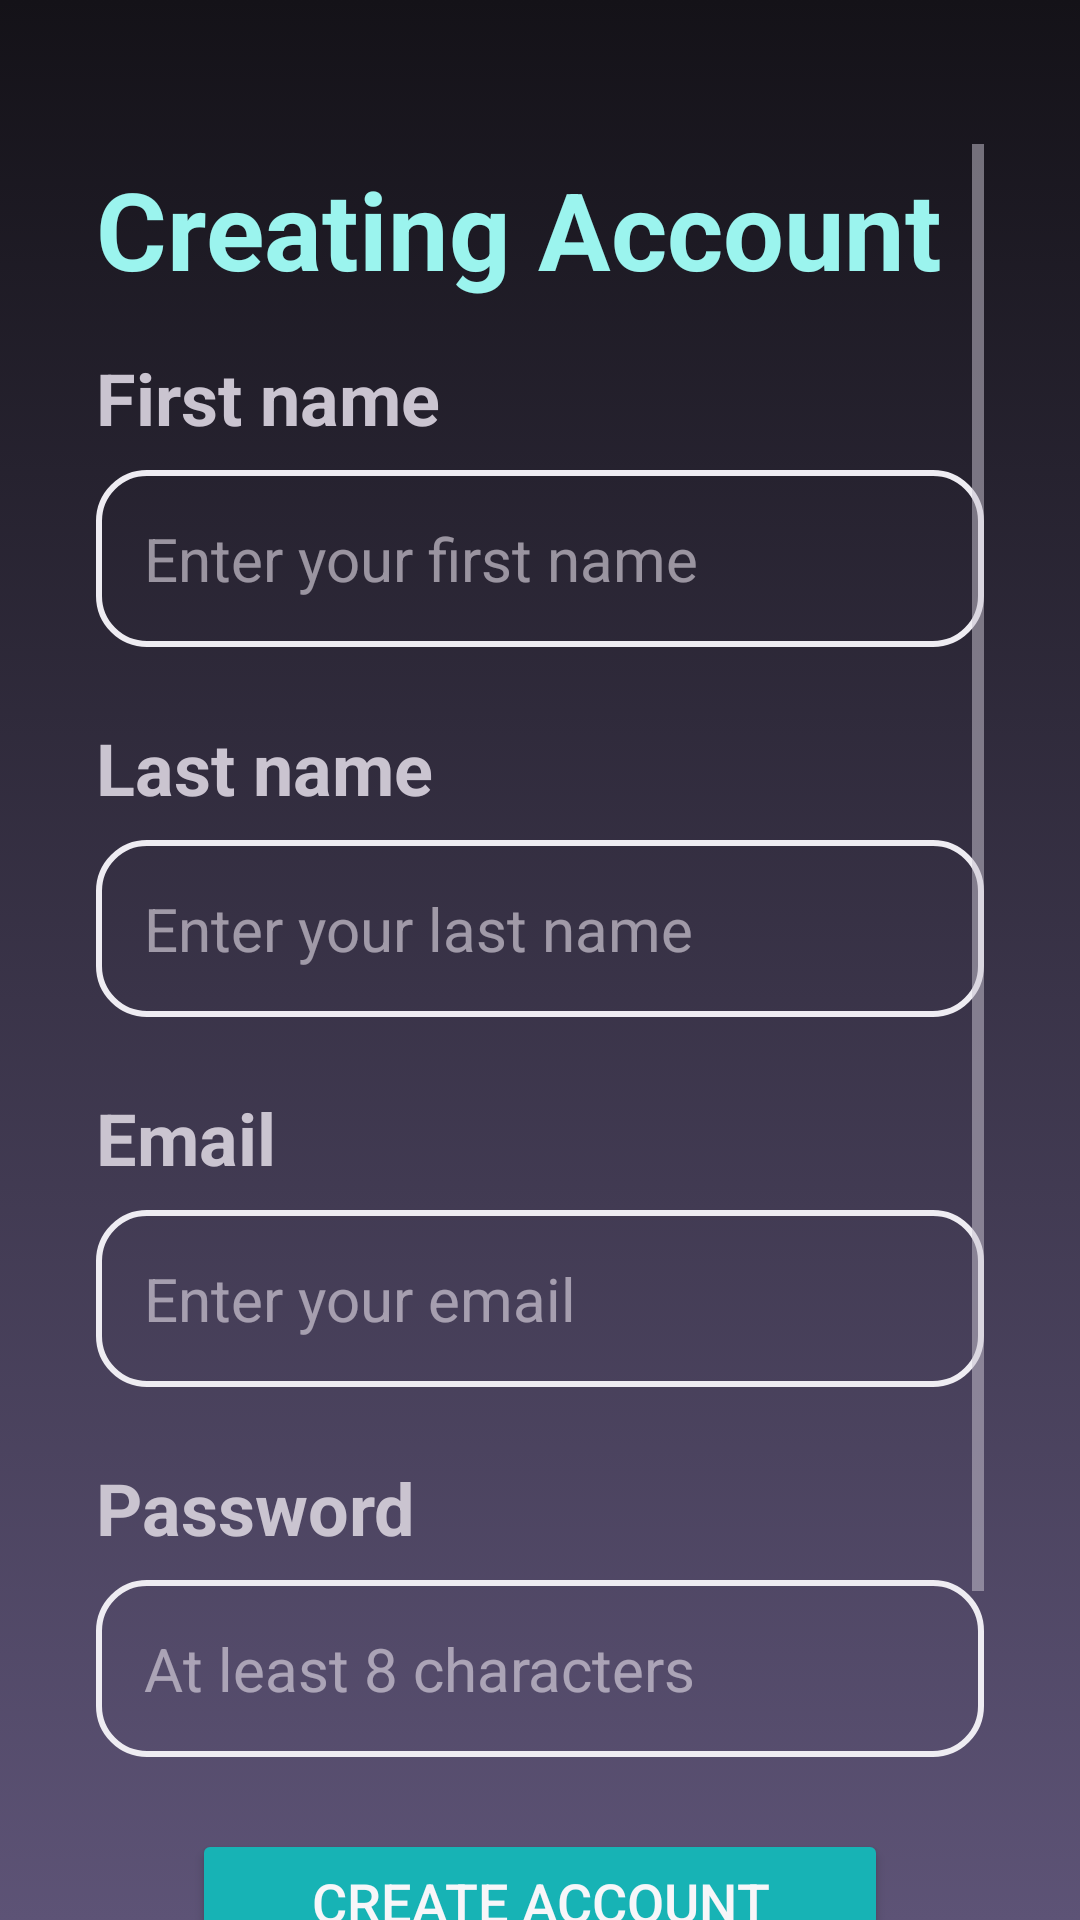

Android layout source for this screen:
<!-- AndroidManifest.xml: application theme Theme.Learncrypto -->
<!-- res/layout/activity_login.xml -->
<?xml version="1.0" encoding="utf-8"?>
<ScrollView xmlns:android="http://schemas.android.com/apk/res/android"
    xmlns:tools="http://schemas.android.com/tools"
    android:layout_width="match_parent"
    android:layout_height="match_parent"
    android:background="@drawable/gradient_background"
    android:orientation="vertical"
    android:paddingHorizontal="@dimen/space_8"
    android:paddingTop="@dimen/space_12"
    android:paddingBottom="@dimen/space_24"
    android:clipToPadding="false"
    tools:ignore="HardcodedText,UnusedAttribute,Autofill"
    tools:context=".LoginActivity">

    <LinearLayout
        android:layout_width="match_parent"
        android:layout_height="wrap_content"
        android:orientation="vertical">

        <TextView
            android:layout_width="match_parent"
            android:layout_height="wrap_content"
            android:text="Creating Account"
            android:textSize="@dimen/text_4xl"
            android:textStyle="bold"
            android:textColor="@color/primary_200"
            android:layout_marginVertical="@dimen/space_1"
            />

        <LinearLayout
            android:layout_width="match_parent"
            android:layout_height="wrap_content"
            android:orientation="vertical"
            android:paddingVertical="@dimen/space_3">

            <TextView
                android:layout_width="match_parent"
                android:layout_height="wrap_content"
                android:textSize="@dimen/text_2xl"
                android:textStyle="bold"
                android:text="First name"
                android:layout_marginBottom="@dimen/space_2"
                />

            <EditText
                android:id="@+id/first_name_input"
                android:layout_width="match_parent"
                android:layout_height="wrap_content"
                android:hint="Enter your first name"
                android:inputType="text"
                android:background="@drawable/input_style"
                android:padding="@dimen/space_4"
                android:textSize="@dimen/text_xl"
                />

        </LinearLayout>

        <LinearLayout
            android:layout_width="match_parent"
            android:layout_height="wrap_content"
            android:orientation="vertical"
            android:paddingVertical="@dimen/space_3">

            <TextView
                android:layout_width="match_parent"
                android:layout_height="wrap_content"
                android:textSize="@dimen/text_2xl"
                android:textStyle="bold"
                android:text="Last name"
                android:layout_marginBottom="@dimen/space_2"
                />

            <EditText
                android:id="@+id/last_name_input"
                android:layout_width="match_parent"
                android:layout_height="wrap_content"
                android:hint="Enter your last name"
                android:inputType="text"
                android:background="@drawable/input_style"
                android:padding="@dimen/space_4"
                android:textSize="@dimen/text_xl"
                />

        </LinearLayout>

        <LinearLayout
            android:layout_width="match_parent"
            android:layout_height="wrap_content"
            android:orientation="vertical"
            android:paddingVertical="@dimen/space_3">

            <TextView
                android:layout_width="match_parent"
                android:layout_height="wrap_content"
                android:textSize="@dimen/text_2xl"
                android:textStyle="bold"
                android:text="Email"
                android:layout_marginBottom="@dimen/space_2"
                />

            <EditText
                android:id="@+id/email_input"
                android:layout_width="match_parent"
                android:layout_height="wrap_content"
                android:hint="Enter your email"
                android:inputType="textEmailAddress"
                android:background="@drawable/input_style"
                android:padding="@dimen/space_4"
                android:textSize="@dimen/text_xl"
                />

        </LinearLayout>

        <LinearLayout
            android:layout_width="match_parent"
            android:layout_height="wrap_content"
            android:orientation="vertical"
            android:paddingVertical="@dimen/space_3">

            <TextView
                android:layout_width="match_parent"
                android:layout_height="wrap_content"
                android:textSize="@dimen/text_2xl"
                android:textStyle="bold"
                android:text="Password"
                android:layout_marginBottom="@dimen/space_2"
                />

            <EditText
                android:id="@+id/password_input"
                android:layout_width="match_parent"
                android:layout_height="wrap_content"
                android:hint="At least 8 characters"
                android:inputType="textPassword"
                android:minLines="8"
                android:background="@drawable/input_style"
                android:padding="@dimen/space_4"
                android:textSize="@dimen/text_xl"
                />

        </LinearLayout>

        <Button
            android:id="@+id/login_btn"
            android:layout_width="match_parent"
            android:layout_height="wrap_content"
            android:text="Create Account"
            android:backgroundTint="@color/primary_500"
            android:textColor="@color/text_neutral"
            android:textSize="@dimen/text_lg"
            android:layout_marginTop="@dimen/space_3"
            android:padding="@dimen/space_3"
            android:layout_marginHorizontal="@dimen/space_8"
            />

    </LinearLayout>

</ScrollView>
<!-- resources referenced by this layout -->
<resources>
  <color name="primary_200">#9bf4ee</color>
  <color name="primary_500">#17b3b5</color>
  <color name="text_neutral">@color/neutral_50</color>
  <dimen name="space_1">4dp</dimen>
  <dimen name="space_12">48dp</dimen>
  <dimen name="space_2">8dp</dimen>
  <dimen name="space_24">96dp</dimen>
  <dimen name="space_3">12dp</dimen>
  <dimen name="space_4">16dp</dimen>
  <dimen name="space_8">32dp</dimen>
  <dimen name="text_2xl">24sp</dimen>
  <dimen name="text_4xl">36sp</dimen>
  <dimen name="text_lg">18sp</dimen>
  <dimen name="text_xl">20sp</dimen>
  <!-- drawable gradient_background: png bitmap (drawable, 51735 bytes) -->
  <!-- drawable input_style (drawable) -->
  <?xml version="1.0" encoding="utf-8"?>
  <selector xmlns:android="http://schemas.android.com/apk/res/android">
      <item
          android:state_pressed="true"
          android:state_enabled="true"
          android:drawable="@drawable/rounded_input_focused" />
      <item
          android:state_focused="true"
          android:state_enabled="true"
          android:drawable="@drawable/rounded_input_focused" />
      <item
          android:state_enabled="true"
          android:drawable="@drawable/rounded_input" />
  </selector>
  <style name="Theme.Learncrypto" parent="Base.Theme.Learncrypto" />
  <color name="neutral_50">#f7f6f9</color>
  <!-- drawable rounded_input_focused (drawable) -->
  <?xml version="1.0" encoding="utf-8"?>
  <shape xmlns:android="http://schemas.android.com/apk/res/android"
      android:shape="rectangle"
      android:padding="10dp">
      <solid android:color="@color/transparent" />
      <stroke android:width="@dimen/space_0_5" android:color="@color/primary_500" />
      <corners
          android:bottomRightRadius="@dimen/corners_2xl"
          android:bottomLeftRadius="@dimen/corners_2xl"
          android:topLeftRadius="@dimen/corners_2xl"
          android:topRightRadius="@dimen/corners_2xl" />
  </shape>
  <!-- drawable rounded_input (drawable) -->
  <?xml version="1.0" encoding="utf-8"?>
  <shape xmlns:android="http://schemas.android.com/apk/res/android"
      android:shape="rectangle"
      android:padding="10dp">
      <solid android:color="@color/transparent" />
      <stroke android:width="@dimen/space_0_5" android:color="@color/neutral_100" />
      <corners
          android:bottomRightRadius="@dimen/corners_2xl"
          android:bottomLeftRadius="@dimen/corners_2xl"
          android:topLeftRadius="@dimen/corners_2xl"
          android:topRightRadius="@dimen/corners_2xl" />
  </shape>
  <style name="Base.Theme.Learncrypto" parent="Theme.Material3.Dark.NoActionBar">
          
          
      </style>
  <color name="transparent">#000000FF</color>
  <dimen name="space_0_5">2dp</dimen>
  <dimen name="corners_2xl">@dimen/space_4</dimen>
  <color name="neutral_100">#eeecf2</color>
</resources>
